pico-8 play session: no input (idle)

[t = 1 s] idle ~1s (no d-pad/buttons)
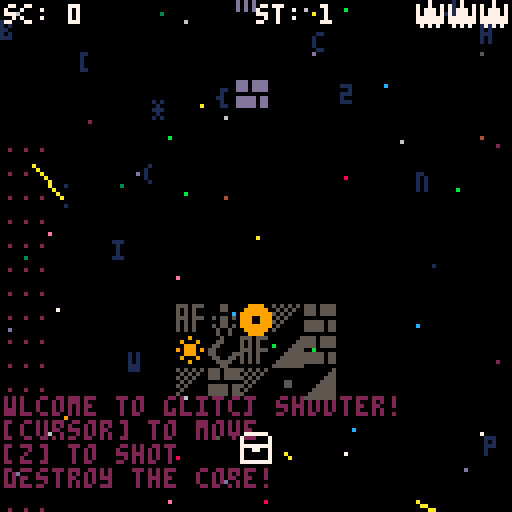
[t = 2 s] idle ~2s (no d-pad/buttons)
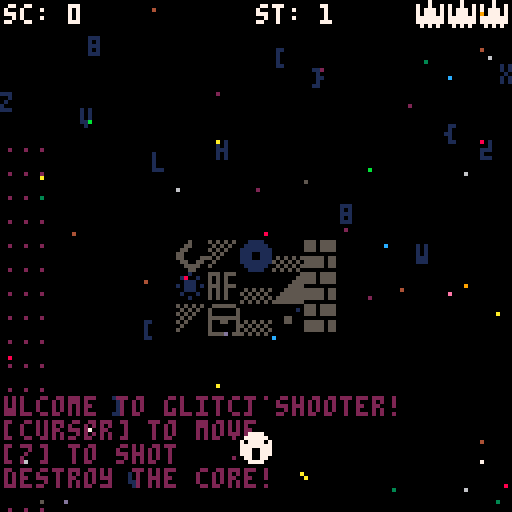
[t = 4 s] idle ~4s (no d-pad/buttons)
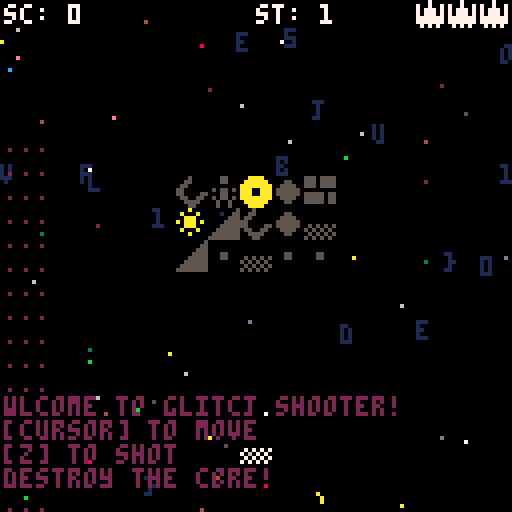
[t = 6 s] idle ~6s (no d-pad/buttons)
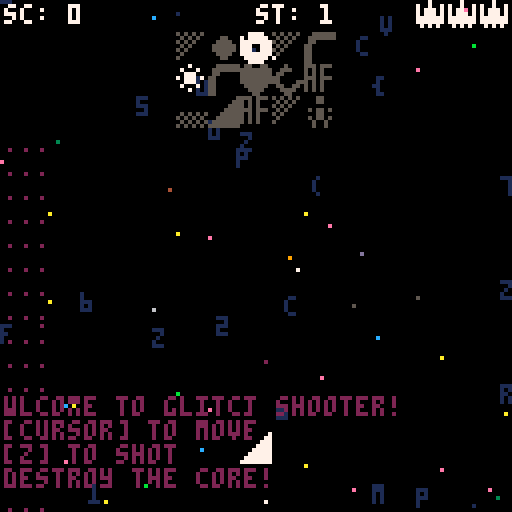
[t = 8 s] idle ~8s (no d-pad/buttons)
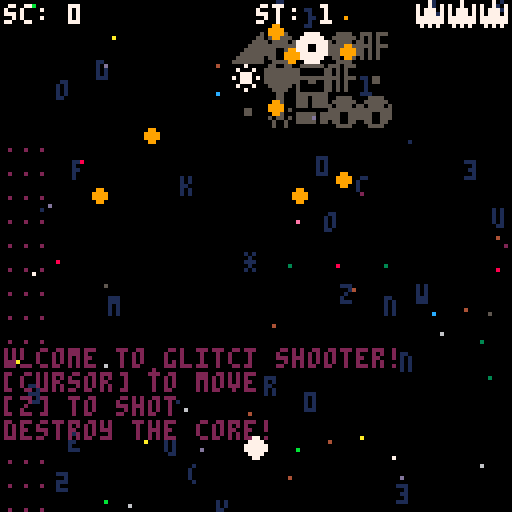

pico-8 cartridge
version 7
__lua__

function _init()
 cls()
 -- game mode
 -- 0:title 1:game 2:renbaku
 -- 3:wait 4:gameover
 gmo=0
 -- grand timer
 tim=0
 wait=30
 -- stage
 sta=1
 -- rnd str 46 char
 str="abcdefghijklmnopqrstuvwxyz1234567890.=*/(){}[]"
 -- message
 msg={}
 for z=1,16 do
  msg[z]="..."
 end
 msg[13]="wlcome to glitcj shooter!"
 msg[14]="[cursor] to move"
 msg[15]="[z] to shot"
 msg[16]="destroy the core!"
 -- title
 tl={}
 tl.dig=0
 -- twinkle
 twi={7,7,10,10,9,9,8,8,1,1}
 twib={8,8,8,8,2,2,2,2,0,0,0,0,2,2,2,2}
 -- player
 pl={}
 pl.x=64
 pl.y=112
 pl.life=3
 pl.sc=0
 -- shot
 sh={}
 -- enemy shot
 es={}
 -- star
 st={}
 -- spark
 sp={}
 -- boss
 bs={}
 bs.x=4
 bs.y=132
 bs.dx=0.25
 bs.dy=0
 bs.xmin=-16
 bs.xmax=24
 -- explosion
 exps={}
 expl={}

 reset_boss()
 --make_boss()
 set_boss_parts()

end


function _update()

 local zx,zy,zz

 -- grand timer
 tim+=1
 if tim>=1000 then
  tim=0
 end

 -- 1 game
 if gmo==1 then 
  make_star()
  message_okuri()
  update_player()
  update_boss()
  foreach(sp,update_spark)
  foreach(sh,update_shot)
  foreach(st,update_star)
  foreach(es,update_eshot)
  foreach(exps,update_exps)
  foreach(expl,update_expl)
 end
 
 -- 2 renbaku
 if gmo==2 then
  make_star()
  message_okuri()
  update_player()
  update_boss()
  foreach(sp,update_spark)
  foreach(sh,update_shot)
  foreach(st,update_star)
  --foreach(es,update_eshot)
  foreach(exps,update_exps)
  foreach(expl,update_expl)
  
  wait-=1
  es={}
  if (tim%7==1 and wait>=90) then
   zx=rnd(128)
   zy=rnd(80)
   sfx(2,2)
   for zz=1,20 do
    make_exps(zx,zy)
   end
  end
 
  if wait==90 then
   make_expl(64,64,8)
   bs.y=-128
  end
  
  if wait<=0 then
   sta+=1
   bs.x=4
   bs.y=132
   bs.dx=0.25
   bs.dy=0
   bs.xmin=-16
   bs.xmax=24
   reset_boss()
   make_boss()
   set_boss_parts()
   gmo=1
   sfx(5,2)
   message_add("next boss approaching...")
   message_add("destroy the core!")
  end
 end

 -- 4 gameover
 if gmo==4 then
  make_star()
  message_okuri()
  -- update_player()
  update_boss()
  foreach(sp,update_spark)
  foreach(sh,update_shot)
  foreach(st,update_star)
  foreach(es,update_eshot)
  foreach(exps,update_exps)
  foreach(expl,update_expl)
  
  if btnp(5) then
   run()
  end
  
 end

end


function _draw()

 -- 0 title
 if gmo==0 then 
  cls()
  draw_title()
  glitch()
  
  wait-=1
  if (btn(5) and wait<=0) then
   gmo=1
   music(16)
  end
 end

 -- 1 game
 if gmo==1 then
  cls()
  foreach(st,draw_star)
  message_draw()
  draw_boss()
  foreach(sp,draw_spark)
  foreach(exps,draw_exps)
  foreach(sh,draw_shot)
  draw_player()
  foreach(es,draw_eshot)
  foreach(expl,draw_expl)
  draw_gui()
  glitch()
 end

 -- 2 renbaku
 if gmo==2 then
  cls()
  foreach(st,draw_star)
  message_draw()
  draw_boss()
  foreach(sp,draw_spark)
  foreach(exps,draw_exps)
  foreach(sh,draw_shot)
  draw_player()
  --foreach(es,draw_eshot)
  foreach(expl,draw_expl)
  draw_gui()
  glitch()
 end

 -- 4 gameover
 if gmo==4 then
  cls()
  foreach(st,draw_star)
  message_draw()
  draw_boss()
  foreach(sp,draw_spark)
  foreach(exps,draw_exps)
  foreach(sh,draw_shot)
  --draw_player()
  foreach(es,draw_eshot)
  foreach(expl,draw_expl)
  draw_gui()
  glitch() 
 end

end

function draw_gui()
 
 -- score
 color(7)
 print("sc: "..pl.sc,1,1)
 print("st: "..sta,64,1)
 
 -- life
 local z
 if pl.life>=1 then
  for z=1,pl.life do
   spr(017,96+z*8,0)
  end
 end
end


function spr_rnd()

 local z
 z=1+flr(rnd(14))
 return z

end


function glitch()

 local z,rz,nz
 for z=1,50 do
  rz=0x6000+flr(rnd(0x2000))
  nz=flr(rnd(0xf))
  poke(rz,nz)
 end

end


function message_draw()

 local z
 color(2)
 for z=1,16 do
 print(msg[z],1,z*6+27)
 end

end


function message_add(str)

 add(msg,str)
 del(msg,msg[1])

end


function message_okuri()

 if flr(tim%40)==0 then
  message_add("...")
 end

end


function update_player()

 -- move
 if btn(0) then
  pl.x-=2
 end
 if btn(1) then
  pl.x+=2
 end
 if btn(2) then
  pl.y-=2
 end
 if btn(3) then
  pl.y+=2
 end

 -- move limit
 if pl.x<=4 then
  pl.x=4
 elseif pl.x>=124 then
  pl.x=124
 end
 if pl.y<=12 then
  pl.y=12
 elseif pl.y>=124 then
  pl.y=124
 end

 -- shot
 if (btn(4) and tim%3==1) then
  sfx(0,3)
  make_shot(-0.5+rnd(1))
 end

end


function draw_player()

 pal(15,7)
 spr(spr_rnd(),pl.x-4,pl.y-4)
 pal()

end


function make_shot(dx)

 local s={}
 s.x=pl.x
 s.y=pl.y
 s.dx=dx
 add(sh,s)

end


function update_shot(s)
 
 local z

 s.y-=8
 s.x+=s.dx
 if s.y<=-10 then
  del(sh,s)
 end
 
 -- hit check
 z=hitcheck_shot(s)
 if (z>=33 and z<=38) then
  make_spark(s.x,s.y)
  make_spark(s.x,s.y)
  make_spark(s.x,s.y)
  del(sh,s)
  sfx(1,3)
  --pl.sc+=1
 end

end


function hitcheck_shot(s)

 local w,x,y,z
 x=flr((s.x-bs.x)/8)
 y=flr((s.y-bs.y)/8)
 z=mget(x,y)
 
 -- parts damage
 if (z>=33 and z<=38) then
  w=mget(x+32,y)
  if w!=0 then
   mset(x+32,y,w-1)
  end
 end
    
 return z

end


function draw_shot(s)

 pal(15,13)
 spr(spr_rnd(),s.x-4,s.y-4)
 pal()

end

function make_star()

 local s={}
 s.x=flr(rnd(128))
 s.y=-8
 s.dy=2+rnd(8)
 add(st,s)

end


function update_star(s)

 s.y+=s.dy
 if s.y>=132 then
  del(st,s)
 end

end


function draw_star(s)

 local z
 local zz
 z=1+flr(rnd(45))
 zz=sub(str,z,z)
 print(zz,s.x,s.y,1)

end


function make_spark(x,y)

 local s={}
 s.x=x
 s.y=y
 s.dx=-8+rnd(16)
 s.dy=-8+rnd(16)
 add(sp,s)

end


function update_spark(s)

 s.x+=s.dx
 s.y+=s.dy
 if (s.x<-16 or s.x>132 or
 s.y<-16 or s.y>132) then
  del(sp,s)
 end

end

function draw_spark(s)

 line(s.x,s.y,
 s.x+s.dx,s.y+s.dy,10)
 
end


function update_boss()

 local za,zw,zx,zy,zz,wx,wy

  for zy=0,15 do
   for zx=0,15 do
    zz=mget(zx,zy)
    zw=rnd(100)
   
    -- glitch
    if (zz>=1 and zz<=15 
    and zw<30) then
    mset(zx,zy,spr_rnd())
    end
    
    -- break
    if (mget(zx+32,zy)==0 and
    mget(zx,zy)>=33 and
    mget(zx,zy)<=38) then
     mset(zx,zy,32)
     message_add("boss core destroyed!")
     message_add("bonus 10 pts.")
     pl.sc+=10
     sfx(2,2)
     for za=1,20 do
      make_exps(bs.x+zx*8,bs.y+zy*8)
     end
     
     -- boss destroy     
     if zz==33 then
      es={}
      gmo=2
      wait=210
      pl.sc+=50
      message_add("you made it!")
      message_add("boss destroy bonus 50 pts.")
     end
     
    end
    
    -- shot  
    if (zz>=33 and zz<=38 and
    zw<3 and bs.y==8) then
     wx=bs.x+zx*8+4
     wy=bs.y+zy*8+4
     
     if zz==33 then
      make_eshot(wx,wy,999)
     elseif zz==34 then
      make_eshot(wx,wy,0.75)
     elseif zz==35 then
      make_eshot(wx,wy,999)
     elseif zz==36 then
      make_eshot(wx,wy,0.70)
      make_eshot(wx,wy,0.75)
      make_eshot(wx,wy,0.80)
     elseif zz==37 then
      make_eshot(wx,wy,rnd(1))
      make_eshot(wx,wy,rnd(1))
      make_eshot(wx,wy,rnd(1))
     end
     
    end
     
  end
 end

 -- move left rigt up
 if bs.y!=8 then
  bs.y-=4
 else
  bs.x+=bs.dx
  if (bs.x<=bs.xmin or 
  bs.x>=bs.xmax) then
   bs.dx*=-1
  end
 end 
 
end


function draw_boss()

 pal(15,5)
 pal(14,twi[flr(tim%10+1)])
 pal(8,twib[flr(tim%16+1)])
 map(0,0,bs.x,bs.y,16,16)
 pal()

end


function reset_boss()

 local x,y
 for y=0,15 do
  for x=0,15 do
   if mget(x,y)!=0 then
    mset(x,y,1)
   end
   mset(x+32,y,0)
  end
 end
 
end


function make_boss()
 
 -- search empty chip
 local x,y,z
 local zx={}
 local zy={}
 
 for y=0,13 do
  for x=0,15 do
   if (mget(x,y)==0) then
    if (mget(x,y-1)!=0 or
     mget(x,y+1)!=0 or
     mget(x-1,y)!=0 or
     mget(x+1,y)!=0) then
      add(zx,x)
      add(zy,y)
    end
   end
  end
 end
 
 -- no empty to end
 if #zx==0 then
  return
 end
 
 -- add chip
 z=1+flr(rnd(#zx-1))
 mset(zx[z],zy[z],1)
 
end


function set_boss_parts()

 local x,y,z
 local zx={}
 local zy={}

 -- search base 
 for y=0,15 do
  for x=0,15 do
   if mget(x,y)==1 then
    add(zx,x)
    add(zy,y)
   end
  end
 end

 -- set parts
 y=sta
 if sta>=50 then
  y=50
 end
  
 for x=1,y do
  z=1+flr(rnd(#zx-1))
  mset(zx[z],zy[z],34+flr(rnd(5)))
  mset(zx[z]+32,zy[z],16)
  del(zx,zx[z])
  del(zy,zy[z])
 end

 -- main core set
 mset(7,0,33)
 mset(39,0,16)
 
end


function make_eshot(x,y,z)
 
 --limit
 if #es>=100 then
  return
 end
  
 local s={},kaku
 s.x=x
 s.y=y
 s.spd=0.5+rnd(1)
 kaku=atan2(pl.x-s.x,pl.y-s.y)
 if z!=999 then
  kaku=z
 end
 s.dx=cos(kaku)*s.spd
 s.dy=sin(kaku)*s.spd
 add(es,s)

end


function update_eshot(s)

 -- move
 s.x+=s.dx
 s.y+=s.dy
 if (s.x<-16 or s.x>132 or 
 s.y<-16 or s.y>132) then
  del(es,s)
 end
 
 -- hit check
 local zx,zy
 zx=abs(pl.x-s.x)
 zy=abs(pl.y-s.y)
 if (zx<=3 and zy<=3) then
  message_add("you've taken a hit.")
  message_add("are you ok?")
  --del(es,s)
  es={}
  pl.life-=1
  sfx(4,2)
  make_expl(pl.x,pl.y,7)
  
  -- game over
  if pl.life<=0 then
   message_add("...")
   message_add("** game over **")
   message_add("push [x] to restart")
   gmo=4
   pl.x=64
   pl.y=400
   music(-1)
   sfx(3,2)
  end
 end
 
end


function draw_eshot(s)

 spr(016,s.x-4,s.y-4)

end 


function draw_title()

 local zx,zy,zc,zd
 
 -- raster scroll 
 for zy=0,56 do
  for zx=0,26 do
   zd=sin(tl.dig+(zy/14))*3
   c=sget(zx,flr(zy/4)+32)
   line(zx*4+9+zd,zy+8,
   zx*4+13+zd,zy+8,c)
  end
 end
 tl.dig+=0.05
 if tl.dig>=1 then
  tl.dig=0
 end
 
 -- text
 print("glitch shooter",36,67,2)
 print("push [x] to start",31,88,7)
 print("(c)2016 underwaterforest - macop",0,122,7)

end


function make_exps(x,y)

 local s={}
 s.x=x
 s.y=y
 s.dx=-4+rnd(8)
 s.dy=-8+rnd(16)
 s.siz=2
 add(exps,s)

end


function update_exps(s)
 
 s.x+=s.dx
 s.y+=s.dy
 s.dy+=1
 s.siz+=0.3
 
 if s.y>200 then
  del(exps,s)
 end

end

function draw_exps(s)

-- circfill(s.x,s.y,s.siz,8) 
 rectfill(s.x-s.siz,s.y-s.siz,
 s.x+s.siz,s.y+s.siz,8) 

end


function make_expl(x,y,col)

 local s={}
 s.x=x
 s.y=y
 s.siz=2
 s.dsiz=0
 s.life=10
 s.col=col
 add(expl,s)

end


function update_expl(s)

 s.siz+=s.dsiz
 s.dsiz+=4
 s.life-=1
 
 if s.life<=0 then
  del(expl,s)
 end

end


function draw_expl(s)

 circfill(s.x,s.y,s.siz,s.col)
 
end
__gfx__
000000000000000f0ff00ff000ffff00f0f0f0f0fff0fff0fff0ffff000ff0000ffffff000ffffff000ff000000000000000000000000000000f0000ffffffff
00000000000000ffffffffff0ffffff00f0f0f00f0f0f000fff0ffff0f0ff000f000000f0fffffff000ff000000ff000000000000000000000ff0000f000000f
0000000000000ffffffffffff0ffff0ff0f0f000f0f0f000fff0ffff000ff000f000000f0ff000000000000000ffff0000000000000000000ff00000f0ffff0f
000000000000ffffffffffffffffffff0f0f0000fff0fff000000000ffffffffffffffffff0000000f0ff0f00ffffff0000ff00000000000ff000000f0f00f0f
00000000000ffffffffffffffff00ffff0f00000f0f0f000fffff0fffffffffff00ff00fff000000000ff0000ffffff0000ff0000f0f0f0fff0000fff0f00f0f
0000000000ffffff0ffffff0fff00fff0f000000f0f0f000fffff0ff000ff000f000000fff0000000f0ff0f000ffff0000000000f0f0f0f00ff00ff0f0ffff0f
000000000fffffff00ffff000ff00ff0f0000000f0f0f000fffff0ff000ff0f0f000000fff00000000f00f00000ff000000000000f0f0f0f00ffff00f000000f
00000000ffffffff000ff00000ffff00000000000000000000000000000ff000ffffffffff00000000f00f000000000000000000f0f0f0f0000ff000ffffffff
00000000000700000000000000000000000000000000000000000000000000000000000000000000000000000000000000000000000000000000000000000000
00000000700700700000000000000000000000000000000000000000000000000000000000000000000000000000000000000000000000000000000000000000
00099000707770700000000000000000000000000000000000000000000000000000000000000000000000000000000000000000000000000000000000000000
00999900707770700000000000000000000000000000000000000000000000000000000000000000000000000000000000000000000000000000000000000000
00999900777777700000000000000000000000000000000000000000000000000000000000000000000000000000000000000000000000000000000000000000
00099000777777700000000000000000000000000000000000000000000000000000000000000000000000000000000000000000000000000000000000000000
00000000070707000000000000000000000000000000000000000000000000000000000000000000000000000000000000000000000000000000000000000000
00000000000000000000000000000000000000000000000000000000000000000000000000000000000000000000000000000000000000000000000000000000
0055550000eeee00000ee0000000000000eee000000e000000000000000000000000000000000000000000000000000000000000000000000000000000000000
050000500eeeeee0000ee00000eee00000eee0000e000e0000000000000000000000000000000000000000000000000000000000000000000000000000000000
50088005eeeeeeee000ee0000eeeee0000eee00000eee000ee000ee0000000000000000000000000000000000000000000000000000000000000000000000000
50808005eee00eee000ee0000eeeee0000000000e0eee0e0ee000ee0000000000000000000000000000000000000000000000000000000000000000000000000
50880805eee00eee000ee0000eeeee00eee0eee000eee000ee000ee0000000000000000000000000000000000000000000000000000000000000000000000000
50088005eeeeeeee000ee00000eee000eee0eee00e000e00eeeeeee0000000000000000000000000000000000000000000000000000000000000000000000000
050000500eeeeee0000ee00000000000eee0eee0000e0000eeeeeee0000000000000000000000000000000000000000000000000000000000000000000000000
0055550000eeee00000ee00000000000000000000000000000000000000000000000000000000000000000000000000000000000000000000000000000000000
00000000000000000000000000000000000000000000000000000000000000000000000000000000000000000000000000000000000000000000000000000000
00000000000000000000000000000000000000000000000000000000000000000000000000000000000000000000000000000000000000000000000000000000
00000000000000000000000000000000000000000000000000000000000000000000000000000000000000000000000000000000000000000000000000000000
00000000000000000000000000000000000000000000000000000000000000000000000000000000000000000000000000000000000000000000000000000000
00000000000000000000000000000000000000000000000000000000000000000000000000000000000000000000000000000000000000000000000000000000
00000000000000000000000000000000000000000000000000000000000000000000000000000000000000000000000000000000000000000000000000000000
00000000000000000000000000000000000000000000000000000000000000000000000000000000000000000000000000000000000000000000000000000000
00000000000000000000000000000000000000000000000000000000000000000000000000000000000000000000000000000000000000000000000000000000
0ee0e000eee0eee00ee0e0e000000000000000000000000000000000000000000000000000000000000000000000000000000000000000000000000000000000
e000e0000e000e00e000e0e000000000000000000000000000000000000000000000000000000000000000000000000000000000000000000000000000000000
e000e0000e000e00e000e0e000000000000000000000000000000000000000000000000000000000000000000000000000000000000000000000000000000000
80008000080008008000888000000000000000000000000000000000000000000000000000000000000000000000000000000000000000000000000000000000
80808000080008008000808000000000000000000000000000000000000000000000000000000000000000000000000000000000000000000000000000000000
80808000080008008000808000000000000000000000000000000000000000000000000000000000000000000000000000000000000000000000000000000000
08808880888008000880808000000000000000000000000000000000000000000000000000000000000000000000000000000000000000000000000000000000
00000000000000000000000000000000000000000000000000000000000000000000000000000000000000000000000000000000000000000000000000000000
0cc0c0c00cc00cc0ccc0ccc0ccc00000000000000000000000000000000000000000000000000000000000000000000000000000000000000000000000000000
c000c0c0c0c0c0c00c00c000c0c00000000000000000000000000000000000000000000000000000000000000000000000000000000000000000000000000000
c000c0c0c0c0c0c00c00c000c0c00000000000000000000000000000000000000000000000000000000000000000000000000000000000000000000000000000
01101110101010100100110011000000000000000000000000000000000000000000000000000000000000000000000000000000000000000000000000000000
00101010101010100100100010100000000000000000000000000000000000000000000000000000000000000000000000000000000000000000000000000000
00101010101010100100100010100000000000000000000000000000000000000000000000000000000000000000000000000000000000000000000000000000
11001010110011000100111010100000000000000000000000000000000000000000000000000000000000000000000000000000000000000000000000000000
00000000000000000000000000000000000000000000000000000000000000000000000000000000000000000000000000000000000000000000000000000000
00000000000000000000000000000000000000000000000000000000000000000000000000000000000000000000000000000000000000000000000000000000
00000000000000000000000000000000000000000000000000000000000000000000000000000000000000000000000000000000000000000000000000000000
00000000000000000000000000000000000000000000000000000000000000000000000000000000000000000000000000000000000000000000000000000000
00000000000000000000000000000000000000000000000000000000000000000000000000000000000000000000000000000000000000000000000000000000
00000000000000000000000000000000000000000000000000000000000000000000000000000000000000000000000000000000000000000000000000000000
00000000000000000000000000000000000000000000000000000000000000000000000000000000000000000000000000000000000000000000000000000000
00000000000000000000000000000000000000000000000000000000000000000000000000000000000000000000000000000000000000000000000000000000
00000000000000000000000000000000000000000000000000000000000000000000000000000000000000000000000000000000000000000000000000000000
00000000000000000000000000000000000000000000000000000000000000000000000000000000000000000000000000000000000000000000000000000000
00000000000000000000000000000000000000000000000000000000000000000000000000000000000000000000000000000000000000000000000000000000
00000000000000000000000000000000000000000000000000000000000000000000000000000000000000000000000000000000000000000000000000000000
00000000000000000000000000000000000000000000000000000000000000000000000000000000000000000000000000000000000000000000000000000000
00000000000000000000000000000000000000000000000000000000000000000000000000000000000000000000000000000000000000000000000000000000
00000000000000000000000000000000000000000000000000000000000000000000000000000000000000000000000000000000000000000000000000000000
00000000000000000000000000000000000000000000000000000000000000000000000000000000000000000000000000000000000000000000000000000000
00000000000000000000000000000000000000000000000000000000000000000000000000000000000000000000000000000000000000000000000000000000
00000000000000000000000000000000000000000000000000000000000000000000000000000000000000000000000000000000000000000000000000000000
00000000000000000000000000000000000000000000000000000000000000000000000000000000000000000000000000000000000000000000000000000000
00000000000000000000000000000000000000000000000000000000000000000000000000000000000000000000000000000000000000000000000000000000
00000000000000000000000000000000000000000000000000000000000000000000000000000000000000000000000000000000000000000000000000000000
00000000000000000000000000000000000000000000000000000000000000000000000000000000000000000000000000000000000000000000000000000000
00000000000000000000000000000000000000000000000000000000000000000000000000000000000000000000000000000000000000000000000000000000
00000000000000000000000000000000000000000000000000000000000000000000000000000000000000000000000000000000000000000000000000000000
00000000000000000000000000000000000000000000000000000000000000000000000000000000000000000000000000000000000000000000000000000000
00000000000000000000000000000000000000000000000000000000000000000000000000000000000000000000000000000000000000000000000000000000
00000000000000000000000000000000000000000000000000000000000000000000000000000000000000000000000000000000000000000000000000000000
00000000000000000000000000000000000000000000000000000000000000000000000000000000000000000000000000000000000000000000000000000000
00000000000000000000000000000000000000000000000000000000000000000000000000000000000000000000000000000000000000000000000000000000
00000000000000000000000000000000000000000000000000000000000000000000000000000000000000000000000000000000000000000000000000000000
00000000000000000000000000000000000000000000000000000000000000000000000000000000000000000000000000000000000000000000000000000000
00000000000000000000000000000000000000000000000000000000000000000000000000000000000000000000000000000000000000000000000000000000
00000000000000000000000000000000000000000000000000000000000000000000000000000000000000000000000000000000000000000000000000000000
00000000000000000000000000000000000000000000000000000000000000000000000000000000000000000000000000000000000000000000000000000000
00000000000000000000000000000000000000000000000000000000000000000000000000000000000000000000000000000000000000000000000000000000
00000000000000000000000000000000000000000000000000000000000000000000000000000000000000000000000000000000000000000000000000000000
00000000000000000000000000000000000000000000000000000000000000000000000000000000000000000000000000000000000000000000000000000000
00000000000000000000000000000000000000000000000000000000000000000000000000000000000000000000000000000000000000000000000000000000
00000000000000000000000000000000000000000000000000000000000000000000000000000000000000000000000000000000000000000000000000000000
00000000000000000000000000000000000000000000000000000000000000000000000000000000000000000000000000000000000000000000000000000000
00000000000000000000000000000000000000000000000000000000000000000000000000000000000000000000000000000000000000000000000000000000
00000000000000000000000000000000000000000000000000000000000000000000000000000000000000000000000000000000000000000000000000000000
00000000000000000000000000000000000000000000000000000000000000000000000000000000000000000000000000000000000000000000000000000000
00000000000000000000000000000000000000000000000000000000000000000000000000000000000000000000000000000000000000000000000000000000
00000000000000000000000000000000000000000000000000000000000000000000000000000000000000000000000000000000000000000000000000000000
00000000000000000000000000000000000000000000000000000000000000000000000000000000000000000000000000000000000000000000000000000000
00000000000000000000000000000000000000000000000000000000000000000000000000000000000000000000000000000000000000000000000000000000
00000000000000000000000000000000000000000000000000000000000000000000000000000000000000000000000000000000000000000000000000000000
00000000000000000000000000000000000000000000000000000000000000000000000000000000000000000000000000000000000000000000000000000000
00000000000000000000000000000000000000000000000000000000000000000000000000000000000000000000000000000000000000000000000000000000
00000000000000000000000000000000000000000000000000000000000000000000000000000000000000000000000000000000000000000000000000000000
00000000000000000000000000000000000000000000000000000000000000000000000000000000000000000000000000000000000000000000000000000000
00000000000000000000000000000000000000000000000000000000000000000000000000000000000000000000000000000000000000000000000000000000
00000000000000000000000000000000000000000000000000000000000000000000000000000000000000000000000000000000000000000000000000000000
00000000000000000000000000000000000000000000000000000000000000000000000000000000000000000000000000000000000000000000000000000000
00000000000000000000000000000000000000000000000000000000000000000000000000000000000000000000000000000000000000000000000000000000
00000000000000000000000000000000000000000000000000000000000000000000000000000000000000000000000000000000000000000000000000000000
00000000000000000000000000000000000000000000000000000000000000000000000000000000000000000000000000000000000000000000000000000000
00000000000000000000000000000000000000000000000000000000000000000000000000000000000000000000000000000000000000000000000000000000
00000000000000000000000000000000000000000000000000000000000000000000000000000000000000000000000000000000000000000000000000000000
00000000000000000000000000000000000000000000000000000000000000000000000000000000000000000000000000000000000000000000000000000000
00000000000000000000000000000000000000000000000000000000000000000000000000000000000000000000000000000000000000000000000000000000
00000000000000000000000000000000000000000000000000000000000000000000000000000000000000000000000000000000000000000000000000000000
00000000000000000000000000000000000000000000000000000000000000000000000000000000000000000000000000000000000000000000000000000000
00000000000000000000000000000000000000000000000000000000000000000000000000000000000000000000000000000000000000000000000000000000
00000000000000000000000000000000000000000000000000000000000000000000000000000000000000000000000000000000000000000000000000000000
00000000000000000000000000000000000000000000000000000000000000000000000000000000000000000000000000000000000000000000000000000000
00000000000000000000000000000000000000000000000000000000000000000000000000000000000000000000000000000000000000000000000000000000
00000000000000000000000000000000000000000000000000000000000000000000000000000000000000000000000000000000000000000000000000000000
00000000000000000000000000000000000000000000000000000000000000000000000000000000000000000000000000000000000000000000000000000000
00000000000000000000000000000000000000000000000000000000000000000000000000000000000000000000000000000000000000000000000000000000
00000000000000000000000000000000000000000000000000000000000000000000000000000000000000000000000000000000000000000000000000000000
00000000000000000000000000000000000000000000000000000000000000000000000000000000000000000000000000000000000000000000000000000000
00000000000000000000000000000000000000000000000000000000000000000000000000000000000000000000000000000000000000000000000000000000
00000000000000000000000000000000000000000000000000000000000000000000000000000000000000000000000000000000000000000000000000000000
00000000000000000000000000000000000000000000000000000000000000000000000000000000000000000000000000000000000000000000000000000000
00000000000000000000000000000000000000000000000000000000000000000000000000000000000000000000000000000000000000000000000000000000
00000000000000000000000000000000000000000000000000000000000000000000000000000000000000000000000000000000000000000000000000000000
00000000000000000000000000000000000000000000000000000000000000000000000000000000000000000000000000000000000000000000000000000000
00000000000000000000000000000000000000000000000000000000000000000000000000000000000000000000000000000000000000000000000000000000
00000000000000000000000000000000000000000000000000000000000000000000000000000000000000000000000000000000000000000000000000000000
__gff__
0000000000000000000000000000000000000000000000000000000000000000000000000000000000000000000000000000000000000000000000000000000000000000000000000000000000000000000000000000000000000000000000000000000000000000000000000000000000000000000000000000000000000000
0000000000000000000000000000000000000000000000000000000000000000000000000000000000000000000000000000000000000000000000000000000000000000000000000000000000000000000000000000000000000000000000000000000000000000000000000000000000000000000000000000000000000000
__map__
0000000000060606060600000000000000000000000000000000000000000000000000000000000000000000000000000000000000000000000000000000000000000000000000000000000000000000000000000000000000000000000000000000000000000000000000000000000000000000000000000000000000000000
0000000000060606060600000000000000000000000000000000000000000000000000000000000000000000000000000000000000000000000000000000000000000000000000000000000000000000000000000000000000000000000000000000000000000000000000000000000000000000000000000000000000000000
0000000000060606060600000000000000000000000000000000000000000000000000000000000000000000000000000000000000000000000000000000000000000000000000000000000000000000000000000000000000000000000000000000000000000000000000000000000000000000000000000000000000000000
0000000000000000000000000000000000000000000000000000000000000000000000000000000000000000000000000000000000000000000000000000000000000000000000000000000000000000000000000000000000000000000000000000000000000000000000000000000000000000000000000000000000000000
0000000000000000000000000000000000000000000000000000000000000000000000000000000000000000000000000000000000000000000000000000000000000000000000000000000000000000000000000000000000000000000000000000000000000000000000000000000000000000000000000000000000000000
0000000000000000000000000000000000000000000000000000000000000000000000000000000000000000000000000000000000000000000000000000000000000000000000000000000000000000000000000000000000000000000000000000000000000000000000000000000000000000000000000000000000000000
0000000000000000000000000000000000000000000000000000000000000000000000000000000000000000000000000000000000000000000000000000000000000000000000000000000000000000000000000000000000000000000000000000000000000000000000000000000000000000000000000000000000000000
0000000000000000000000000000000000000000000000000000000000000000000000000000000000000000000000000000000000000000000000000000000000000000000000000000000000000000000000000000000000000000000000000000000000000000000000000000000000000000000000000000000000000000
0000000000000000000000000000000000000000000000000000000000000000000000000000000000000000000000000000000000000000000000000000000000000000000000000000000000000000000000000000000000000000000000000000000000000000000000000000000000000000000000000000000000000000
0000000000000000000000000000000000000000000000000000000000000000000000000000000000000000000000000000000000000000000000000000000000000000000000000000000000000000000000000000000000000000000000000000000000000000000000000000000000000000000000000000000000000000
0000000000000000000000000000000000000000000000000000000000000000000000000000000000000000000000000000000000000000000000000000000000000000000000000000000000000000000000000000000000000000000000000000000000000000000000000000000000000000000000000000000000000000
0000000000000000000000000000000000000000000000000000000000000000000000000000000000000000000000000000000000000000000000000000000000000000000000000000000000000000000000000000000000000000000000000000000000000000000000000000000000000000000000000000000000000000
0000000000000000000000000000000000000000000000000000000000000000000000000000000000000000000000000000000000000000000000000000000000000000000000000000000000000000000000000000000000000000000000000000000000000000000000000000000000000000000000000000000000000000
0000000000000000000000000000000000000000000000000000000000000000000000000000000000000000000000000000000000000000000000000000000000000000000000000000000000000000000000000000000000000000000000000000000000000000000000000000000000000000000000000000000000000000
0000000000000000000000000000000000000000000000000000000000000000000000000000000000000000000000000000000000000000000000000000000000000000000000000000000000000000000000000000000000000000000000000000000000000000000000000000000000000000000000000000000000000000
0000000000000000000000000000000000000000000000000000000000000000000000000000000000000000000000000000000000000000000000000000000000000000000000000000000000000000000000000000000000000000000000000000000000000000000000000000000000000000000000000000000000000000
0000000000000000000000000000000000000000000000000000000000000000000000000000000000000000000000000000000000000000000000000000000000000000000000000000000000000000000000000000000000000000000000000000000000000000000000000000000000000000000000000000000000000000
0000000000000000000000000000000000000000000000000000000000000000000000000000000000000000000000000000000000000000000000000000000000000000000000000000000000000000000000000000000000000000000000000000000000000000000000000000000000000000000000000000000000000000
0000000000000000000000000000000000000000000000000000000000000000000000000000000000000000000000000000000000000000000000000000000000000000000000000000000000000000000000000000000000000000000000000000000000000000000000000000000000000000000000000000000000000000
0000000000000000000000000000000000000000000000000000000000000000000000000000000000000000000000000000000000000000000000000000000000000000000000000000000000000000000000000000000000000000000000000000000000000000000000000000000000000000000000000000000000000000
0000000000000000000000000000000000000000000000000000000000000000000000000000000000000000000000000000000000000000000000000000000000000000000000000000000000000000000000000000000000000000000000000000000000000000000000000000000000000000000000000000000000000000
0000000000000000000000000000000000000000000000000000000000000000000000000000000000000000000000000000000000000000000000000000000000000000000000000000000000000000000000000000000000000000000000000000000000000000000000000000000000000000000000000000000000000000
0000000000000000000000000000000000000000000000000000000000000000000000000000000000000000000000000000000000000000000000000000000000000000000000000000000000000000000000000000000000000000000000000000000000000000000000000000000000000000000000000000000000000000
0000000000000000000000000000000000000000000000000000000000000000000000000000000000000000000000000000000000000000000000000000000000000000000000000000000000000000000000000000000000000000000000000000000000000000000000000000000000000000000000000000000000000000
0000000000000000000000000000000000000000000000000000000000000000000000000000000000000000000000000000000000000000000000000000000000000000000000000000000000000000000000000000000000000000000000000000000000000000000000000000000000000000000000000000000000000000
0000000000000000000000000000000000000000000000000000000000000000000000000000000000000000000000000000000000000000000000000000000000000000000000000000000000000000000000000000000000000000000000000000000000000000000000000000000000000000000000000000000000000000
0000000000000000000000000000000000000000000000000000000000000000000000000000000000000000000000000000000000000000000000000000000000000000000000000000000000000000000000000000000000000000000000000000000000000000000000000000000000000000000000000000000000000000
0000000000000000000000000000000000000000000000000000000000000000000000000000000000000000000000000000000000000000000000000000000000000000000000000000000000000000000000000000000000000000000000000000000000000000000000000000000000000000000000000000000000000000
0000000000000000000000000000000000000000000000000000000000000000000000000000000000000000000000000000000000000000000000000000000000000000000000000000000000000000000000000000000000000000000000000000000000000000000000000000000000000000000000000000000000000000
0000000000000000000000000000000000000000000000000000000000000000000000000000000000000000000000000000000000000000000000000000000000000000000000000000000000000000000000000000000000000000000000000000000000000000000000000000000000000000000000000000000000000000
0000000000000000000000000000000000000000000000000000000000000000000000000000000000000000000000000000000000000000000000000000000000000000000000000000000000000000000000000000000000000000000000000000000000000000000000000000000000000000000000000000000000000000
0000000000000000000000000000000000000000000000000000000000000000000000000000000000000000000000000000000000000000000000000000000000000000000000000000000000000000000000000000000000000000000000000000000000000000000000000000000000000000000000000000000000000000
